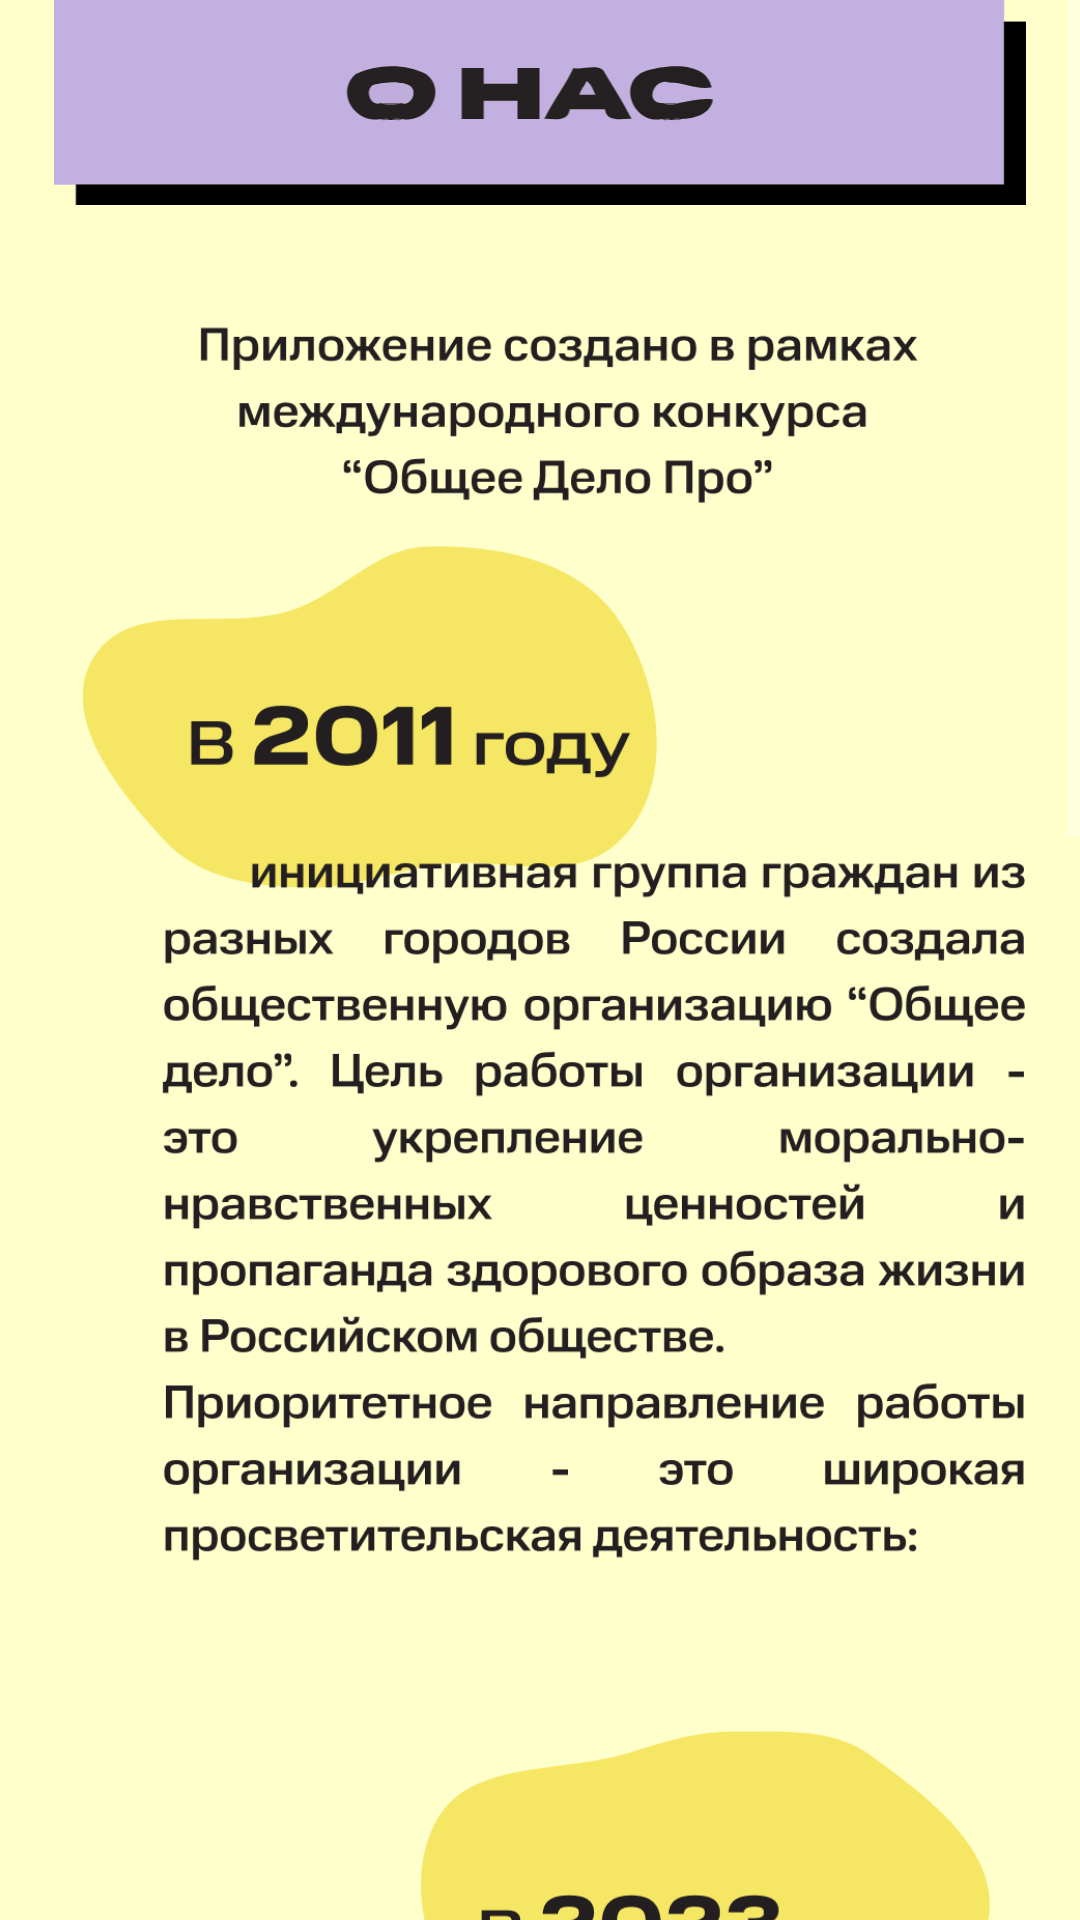

Here is an Android app screen rendered from its layout file. Give the layout XML and the strings, colors and styles it references.
<!-- AndroidManifest.xml: application theme Theme.LittleGuy -->
<!-- res/layout/fragment_home.xml -->
<?xml version="1.0" encoding="utf-8"?>
<ScrollView
    xmlns:android="http://schemas.android.com/apk/res/android"
    xmlns:app="http://schemas.android.com/apk/res-auto"
    android:layout_width="match_parent"
    android:layout_height="match_parent"
    android:background="@color/primary_color">

    <androidx.constraintlayout.widget.ConstraintLayout
        android:layout_width="match_parent"
        android:layout_height="wrap_content">

        <androidx.constraintlayout.widget.Guideline
            android:id="@+id/guideline_scroll_start"
            android:layout_width="0dp"
            android:layout_height="0dp"
            android:orientation="vertical"
            app:layout_constraintGuide_percent="0.05" />

        <androidx.constraintlayout.widget.Guideline
            android:id="@+id/guideline_scroll_end"
            android:layout_width="0dp"
            android:layout_height="0dp"
            android:orientation="vertical"
            app:layout_constraintGuide_percent="0.95" />

        <ImageView
            android:id="@+id/menu_header"
            android:layout_width="match_parent"
            android:layout_height="wrap_content"
            android:adjustViewBounds="true"
            android:scaleType="fitCenter"
            android:src="@drawable/menu_header"
            app:layout_constraintTop_toTopOf="parent" />

        <ImageView
            android:id="@+id/btn_about_us"
            android:layout_width="0dp"
            android:layout_height="wrap_content"
            android:adjustViewBounds="true"
            android:scaleType="fitCenter"
            android:src="@drawable/btn_about_us"
            app:layout_constraintEnd_toEndOf="@id/guideline_scroll_end"
            app:layout_constraintStart_toStartOf="@id/guideline_scroll_start"
            app:layout_constraintTop_toBottomOf="@id/menu_header" />

        <ImageView
            android:id="@+id/app_2021_desc"
            android:layout_width="0dp"
            android:layout_height="wrap_content"
            android:adjustViewBounds="true"
            android:layout_marginTop="36dp"
            android:scaleType="fitCenter"
            android:src="@drawable/menu_2021_desc"
            app:layout_constraintStart_toStartOf="@id/guideline_scroll_start"
            app:layout_constraintEnd_toEndOf="@id/guideline_scroll_end"
            app:layout_constraintTop_toBottomOf="@id/btn_about_us" />

        <ImageView
            android:id="@+id/app_stages"
            android:layout_width="match_parent"
            android:layout_height="wrap_content"
            android:adjustViewBounds="true"
            android:scaleType="fitCenter"
            android:src="@drawable/menu_stages"
            app:layout_constraintTop_toBottomOf="@id/app_2021_desc" />

        <ImageView
            android:id="@+id/app_2023_desc"
            android:layout_width="0dp"
            android:layout_height="wrap_content"
            android:adjustViewBounds="true"
            android:scaleType="fitCenter"
            android:src="@drawable/menu_2023_desc"
            app:layout_constraintStart_toStartOf="@id/guideline_scroll_start"
            app:layout_constraintEnd_toEndOf="@id/guideline_scroll_end"
            app:layout_constraintTop_toBottomOf="@id/app_stages" />

        <ImageView
            android:id="@+id/app_purpose"
            android:layout_width="0dp"
            android:layout_height="wrap_content"
            android:layout_marginTop="36dp"
            android:adjustViewBounds="true"
            android:scaleType="fitCenter"
            android:src="@drawable/menu_purpose"
            app:layout_constraintStart_toStartOf="@id/guideline_scroll_start"
            app:layout_constraintEnd_toEndOf="@id/guideline_scroll_end"
            app:layout_constraintTop_toBottomOf="@id/app_2023_desc" />

        <ImageView
            android:id="@+id/app_links"
            android:layout_width="0dp"
            android:layout_height="wrap_content"
            android:layout_marginTop="36dp"
            android:adjustViewBounds="true"
            android:scaleType="fitCenter"
            android:src="@drawable/menu_health"
            app:layout_constraintStart_toStartOf="@id/guideline_scroll_start"
            app:layout_constraintEnd_toEndOf="@id/guideline_scroll_end"
            app:layout_constraintTop_toBottomOf="@id/app_purpose" />

        <ImageView
            android:id="@+id/app_health"
            android:layout_width="0dp"
            android:layout_height="wrap_content"
            android:layout_marginTop="36dp"
            android:adjustViewBounds="true"
            android:scaleType="fitCenter"
            android:src="@drawable/menu_links"
            app:layout_constraintStart_toStartOf="@id/guideline_scroll_start"
            app:layout_constraintEnd_toEndOf="@id/guideline_scroll_end"
            app:layout_constraintTop_toBottomOf="@id/app_links" />

        <ImageView
            android:id="@+id/first_group"
            android:layout_width="0dp"
            android:layout_height="wrap_content"
            android:adjustViewBounds="true"
            android:scaleType="fitCenter"
            android:src="@drawable/btn_group_first"
            app:layout_constraintStart_toStartOf="parent"
            app:layout_constraintEnd_toEndOf="parent"
            app:layout_constraintTop_toBottomOf="@id/app_health" />

        <androidx.constraintlayout.widget.ConstraintLayout
            android:id="@+id/buttons_container"
            android:layout_width="0dp"
            android:layout_height="wrap_content"
            app:layout_constraintStart_toStartOf="parent"
            app:layout_constraintEnd_toEndOf="parent"
            app:layout_constraintTop_toBottomOf="@id/first_group"
            app:layout_constraintBottom_toBottomOf="parent"
            app:layout_constraintHorizontal_chainStyle="spread">

            <ImageView
                android:id="@+id/second_group"
                android:layout_width="0dp"
                android:layout_height="wrap_content"
                android:adjustViewBounds="true"
                android:scaleType="fitCenter"
                android:src="@drawable/btn_group_second"
                app:layout_constraintStart_toStartOf="parent"
                app:layout_constraintEnd_toStartOf="@id/third_group"
                app:layout_constraintTop_toTopOf="parent"
                app:layout_constraintBottom_toBottomOf="parent"
                app:layout_constraintHorizontal_weight="1" />

            <ImageView
                android:id="@+id/third_group"
                android:layout_width="0dp"
                android:layout_height="wrap_content"
                android:adjustViewBounds="true"
                android:scaleType="fitCenter"
                android:src="@drawable/btn_group_third"
                app:layout_constraintStart_toEndOf="@id/second_group"
                app:layout_constraintEnd_toEndOf="parent"
                app:layout_constraintTop_toTopOf="parent"
                app:layout_constraintBottom_toBottomOf="parent"
                app:layout_constraintHorizontal_weight="1" />
        </androidx.constraintlayout.widget.ConstraintLayout>
    </androidx.constraintlayout.widget.ConstraintLayout>
</ScrollView>
<!-- resources referenced by this layout -->
<resources>
  <color name="primary_color">#FFFFFFCC</color>
  <!-- drawable btn_about_us: vector/xml drawable (drawable, 11473 chars, omitted) -->
  <!-- drawable btn_group_first: vector/xml drawable (drawable, 35295 chars, omitted) -->
  <!-- drawable btn_group_second: vector/xml drawable (drawable, 32739 chars, omitted) -->
  <!-- drawable btn_group_third: vector/xml drawable (drawable, 41179 chars, omitted) -->
  <!-- drawable menu_2021_desc: png bitmap (drawable, 111685 bytes) -->
  <!-- drawable menu_2023_desc: png bitmap (drawable, 55397 bytes) -->
  <!-- drawable menu_health: vector/xml drawable (drawable, 35073 chars, omitted) -->
  <!-- drawable menu_links: vector/xml drawable (drawable, 8274 chars, omitted) -->
  <!-- drawable menu_purpose: vector/xml drawable (drawable, 169599 chars, omitted) -->
  <style name="Theme.LittleGuy" parent="Theme.AppCompat.NoActionBar">
      </style>
</resources>
